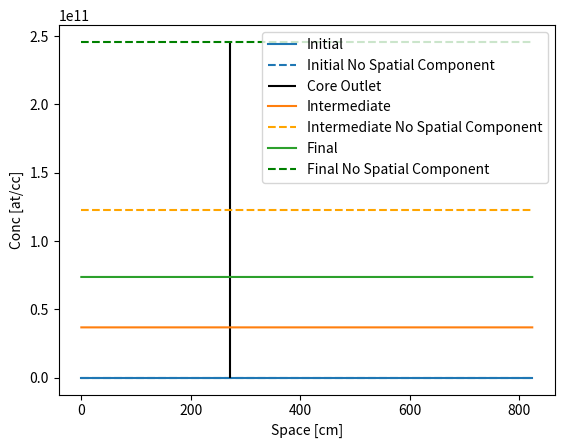
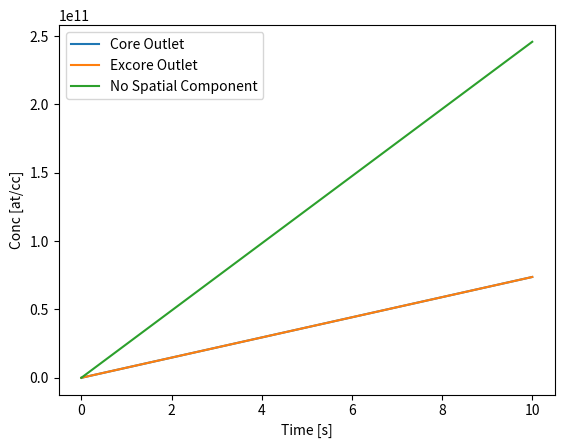

Generate these figures, in order, with matplotlib:
import numpy as np
import matplotlib.pyplot as plt
from time import time
import os

class DiffEqComp:
    def __init__(self, mu, S, isotope, nu1, nu2, z1, z2, nodes, tf, dt, initial_guess, lmbda):
        """

        This class generates results for comparing differential equations.
        Particularly, this class compares ODE depletion in time to PDE depletion
        in 1D space and time.

        Parameters
        ----------
        mu : dict
            key : string
                Name of isotope
            value : List of float
                Value of loss in-core and value ex-core
        S : dict
            key : string
                Name of isotope
            value : List of float
                Value of source in-core and value ex-core
        isotope : string
            Name of isotope to model
        nu1 : float
            Linear flow rate in-core
        nu2 : float
            Linear flow rate ex-core
        z1 : float
            Linear height of in-core region
        z2 : float
            Linear height of ex-core region
        nodes : int
            Number of spatial nodes (split between in- and ex-core)
        tf : float
            End time value in seconds
        dt : float
            Time step value in seconds
        initial_guess : List of floats
            Initial concentration in-core and ex-core
        lmbda : float
            Numerical stability value (must be <1); 
            Time step times flow rate divided by spatial step
        """
        self.mu1, self.mu2 = mu[isotope]
        self.S1, self.S2 = S[isotope]
        self.nu1, self.nu2 = nu1, nu2
        self.nodes = nodes
        self.zs = np.linspace(0, z1+z2, nodes)
        self.dt = dt
        self.tf = tf
        self.ts = np.arange(0, tf+dt, dt)
        self.z1 = z1
        self.init_conc = self._format_spatial(initial_guess[0], initial_guess[1])
        self.lmbda = lmbda
        return


    def _format_spatial(self, term1, term2, vector_form=False):
        """
        Distribute term 1 in < z1, and term 2 in > z1.
        Returns a list of terms corresponding to each z. 
        If term1 and term2 are vectors, use `vector_form=True`

        Parameters
        ----------
        term1 : float
            Term in the in-core region
        term2 : float
            Term in the ex-core region
        vector_form : bool
            Terms are given as spatial vectors rather than floats
        
        Returns
        -------
        return_list : 1D numpy array
            Spatial distribution of values at each point

        """
        return_list = []
        for zi, z in enumerate(self.zs):
            if z < self.z1:
                if not vector_form:
                   return_list.append(term1)
                else:
                   return_list.append(term1[zi])
            elif z > self.z1:
                if not vector_form:
                   return_list.append(term2)
                else:
                   return_list.append(term2[zi])
            else:
                if not vector_form:
                   return_list.append(0.5 * (term1 + term2))
                else:
                   return_list.append(0.5 * (term1[zi] + term2[zi]))
        return np.asarray(return_list)


    def _step_source(self):
        """
        The source and loss terms are treated as a step function for
        the ex-core and in-core regions, each having a single value.

        Returns
        -------
        S_vec : 1D vector
            Source terms over space
        nu_vec : 1D vector
            Flow rate terms over space
        mu_vec : 1D vector
            Loss terms over space
 
        """
        S_vec =  self._format_spatial(self.S1, self.S2, False)
        nu_vec = self._format_spatial(self.nu1, self.nu2, False)
        mu_vec = self._format_spatial(self.mu1, self.mu2, False)
        return S_vec, nu_vec, mu_vec

    def _vary_source(self):
        """
        The source and loss terms are treated as a sinusoidal
        profile in the in-core region rather than as a constant.

        Returns
        -------
        S_vec : 1D vector
            Source terms over space
        nu_vec : 1D vector
            Flow rate terms over space
        mu_vec : 1D vector
            Loss terms over space

        """
        core_mod = np.pi/2 * np.sin(self.zs * np.pi / self.z1)
        S_vec = self._format_spatial(self.S1*core_mod, self.S2, vector_form=True)
        nu_vec = self._format_spatial(self.nu1, self.nu2)
        mu_vec = self._format_spatial(self.mu1*core_mod, self.mu2, vector_form=True)
        return S_vec, nu_vec, mu_vec


    def fd_PDE(self, spatial_vary):
        """

        Solves the PDE using finite difference explicit in time and 
        upwind (backwards) in space.

        Parameters
        ----------
        spatial_vary : bool
            True means the source and loss terms will have a sinusoidal shape
            in the in-core region.

        Returns
        -------
        zs : 1D vector
            Spatial nodes
        ts : 1D vector
            Time nodes
        N_z_t : 2D matrix
            Each row represents the spatial concentration at a given point in time
            
        """
        conc = self.init_conc
        if not spatial_vary:
            S_vec, nu_vec, mu_vec = self._step_source()
        else:
            S_vec, nu_vec, mu_vec = self._vary_source()
        J = np.arange(0, self.nodes)
        Jm1 = np.roll(J,  1)

        N_z_t = np.zeros((len(self.ts)+1, self.nodes))
        N_z_t[0, :] = conc
        conc_mult = 1 - mu_vec * self.dt
        add_source = S_vec * self.dt
        for ti, t in enumerate(self.ts):
            conc = add_source + conc_mult * conc + self.lmbda * (conc[Jm1] - conc)
            N_z_t[ti+1, :] = conc

        return self.zs, self.ts, N_z_t

    def ODE(self):
        conc = []
        for t in ts:
            current = (self.init_conc[0] * np.exp(-self.mu1 * t) + 
                       self.S1/self.mu1 * (1 - np.exp(-self.mu1 * t)))
            conc.append(current)
        return conc



if __name__ == '__main__':
    no_space_ODE = True
    spatial_source_variation = False

    # MSRE https://www.tandfonline.com/doi/epdf/10.1080/00295450.2021.1943122?needAccess=true
    z1 = 272
    z2 = (z1 / 0.33) * 0.67
    savedir = './images'
    if not os.path.isdir(savedir):
        os.makedirs(savedir)
    nodes = 10
    
    # 25,233 cm3/s
    nu1 = 66666.66
    nu2 = 66666.66
    loss_core = 6e12 * 2666886.8E-24
    isotope = 'test'
    mu = {'test': [2.1065742176025568e-05 + loss_core, 2.1065742176025568e-05]}
    S = {'test': [24568909090.909092, 0]}
    initial_guess = [0, 0]
    nz = 100
    
    dz = np.diff(np.linspace(0, z1+z2, nz))[0]
    tf = 10 #324_000

    lmbda = 0.9
    dt = lmbda * dz / nu1
    Comp = DiffEqComp(mu, S, isotope, nu1, nu2, z1, z2, nodes, tf, dt, initial_guess, lmbda)


    start = time()
    if spatial_source_variation:
        zs, ts, concs_vary = Comp.fd_PDE(True)
    else:
        zs, ts, concs = Comp.fd_PDE(False)

    if no_space_ODE:
        conc_no_space = Comp.ODE()
    end = time()
    print(f'Time taken: {round(end-start)} s')

    plt.plot(zs, concs[0, :], label='Initial')
    if spatial_source_variation:
        plt.plot(zs, concs_vary[0, :], label='Initial (Spatial Source)', linestyle = '-.', color='b')
    if no_space_ODE:
        plt.hlines(conc_no_space[0], zs[0], zs[-1], label='Initial No Spatial Component', linestyle='--')
        plt.vlines(z1, 0, np.max(conc_no_space), label='Core Outlet', color='black')
    else:
        plt.vlines(z1, 0, np.max(concs), color='black')
    plt.plot(zs, concs[int(len(ts)/2), :], label='Intermediate')
    if spatial_source_variation:
        plt.plot(zs, concs_vary[int(len(ts)/2), :], label='Intermediate (Spatial Source)', linestyle = '-.', color='orange')
    if no_space_ODE:
        plt.hlines(conc_no_space[int(len(ts)/2)], zs[0], zs[-1], label='Intermediate No Spatial Component', linestyle='--', color='orange')
    plt.plot(zs, concs[-1, :], label='Final')
    if spatial_source_variation:
        plt.plot(zs, concs_vary[-1, :], label='Final (Spatial Source)', linestyle = '-.', color='g')
    if no_space_ODE:
        plt.hlines(conc_no_space[-1], zs[0], zs[-1], label='Final No Spatial Component', linestyle='--', color='g')
    plt.legend()
    plt.xlabel('Space [cm]')
    plt.ylabel('Conc [at/cc]')
    plt.savefig(f'{savedir}/PDE_ODE_space.png')
    plt.close()
    plt.plot(ts, concs[:, int(len(zs)/3)][:-1], label='Core Outlet')
    plt.plot(ts, concs[:, -1][:-1], label='Excore Outlet')
    if spatial_source_variation:
        plt.plot(ts, concs_vary[:, int(len(zs)/3)][:-1], label='Core Outlet (Spatial Source)', linestyle='-.', color='b')
        plt.plot(ts, concs_vary[:, -1][:-1], label='Excore Outlet (Spatial Source)', linestyle='-.', color='orange')

    if no_space_ODE:
        plt.plot(ts, conc_no_space, label='No Spatial Component')
    plt.legend()
    plt.xlabel('Time [s]')
    plt.ylabel('Conc [at/cc]')
    plt.savefig(f'{savedir}/PDE_ODE_time.png')
    plt.close()

    # Core inlet differences
    if spatial_source_variation:
        final_pcnt_diff = np.abs(concs[-1, -1] - concs_vary[-1, -1]) / (2 * (concs[-1, -1] + concs_vary[-1, -1])) * 100
        print(f'Percent difference core inlet spatial source: {final_pcnt_diff}%')
        avg_pcnt_diff = np.abs(np.mean(concs[-1, :]) - np.mean(concs_vary[-1, :])) / (2 * (np.mean(concs[-1, :]) + np.mean(concs_vary[-1, :]))) * 100
        print(f'Percent difference average spatial source: {avg_pcnt_diff}%')

    if no_space_ODE:
        final_pcnt_diff = np.abs(concs[-1, -1] - conc_no_space[-1]) / (2 * (concs[-1, -1] + conc_no_space[-1])) * 100
        print(f'Percent difference core inlet ODE: {final_pcnt_diff}%')
        mean_conc = np.mean(concs[-1, :])
        mean_ns_conc = conc_no_space[-1]
        avg_pcnt_diff = np.abs(mean_conc - mean_ns_conc) / (2 * (mean_conc + mean_ns_conc)) * 100
        print(f'Percent difference average ODE: {avg_pcnt_diff}%')
